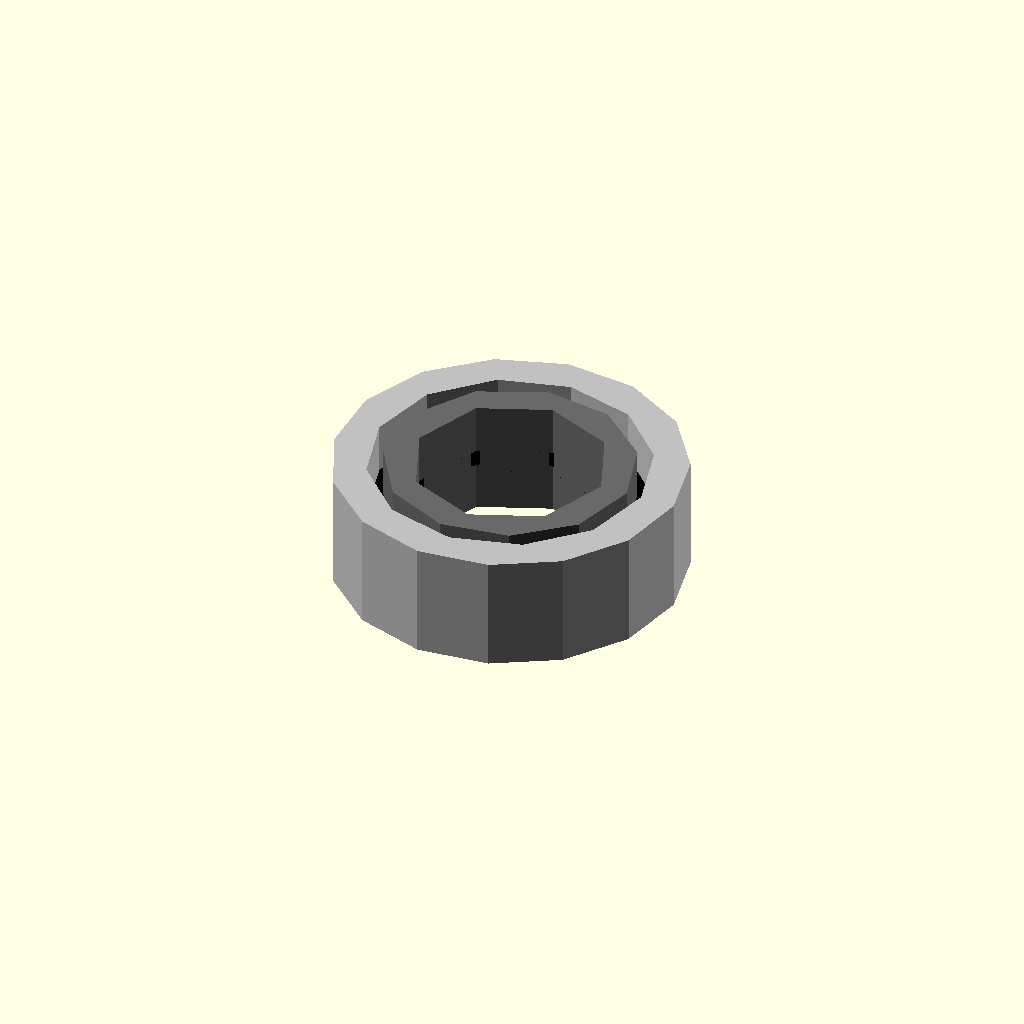
Cell 1: the model at its default parameters.
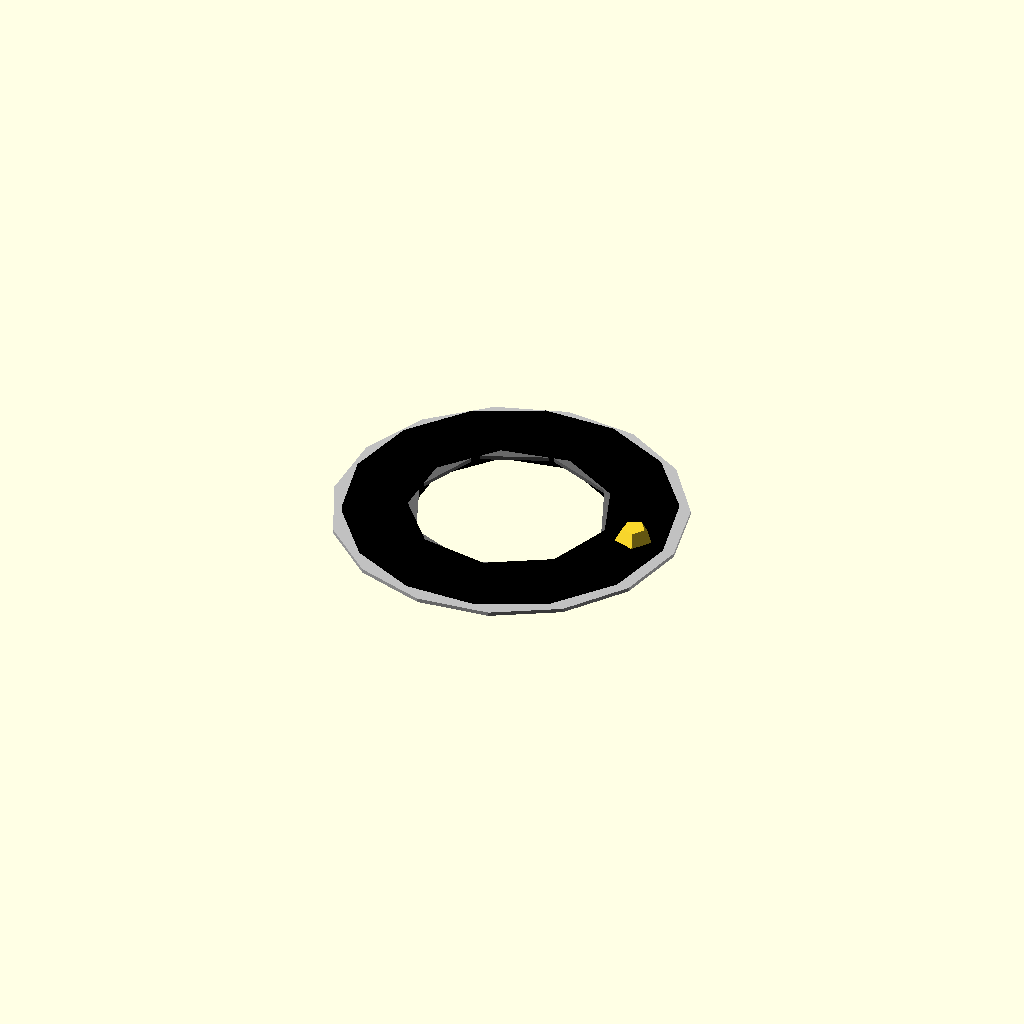
Cell 2: width_mm = 0.1 (everything else at default).
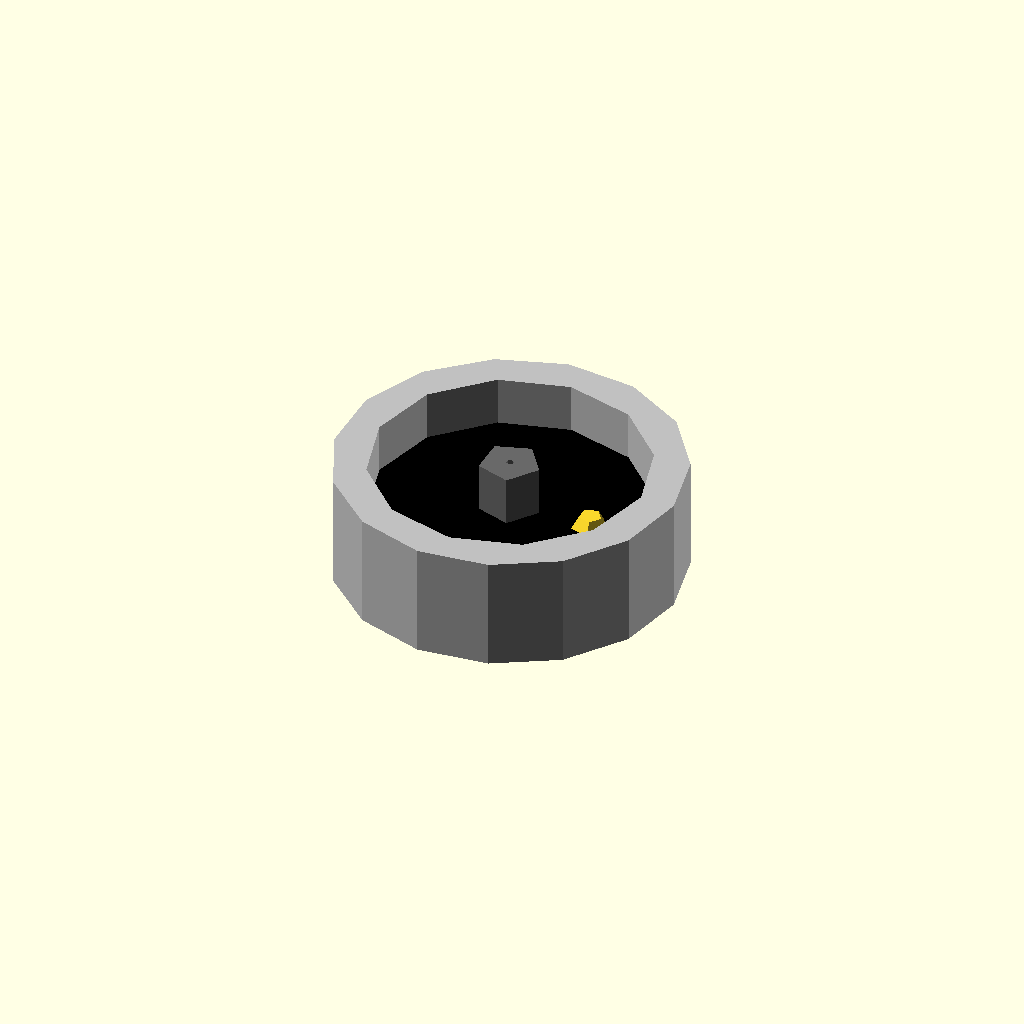
Cell 3: bore_radius_mm = 0.1 (everything else at default).
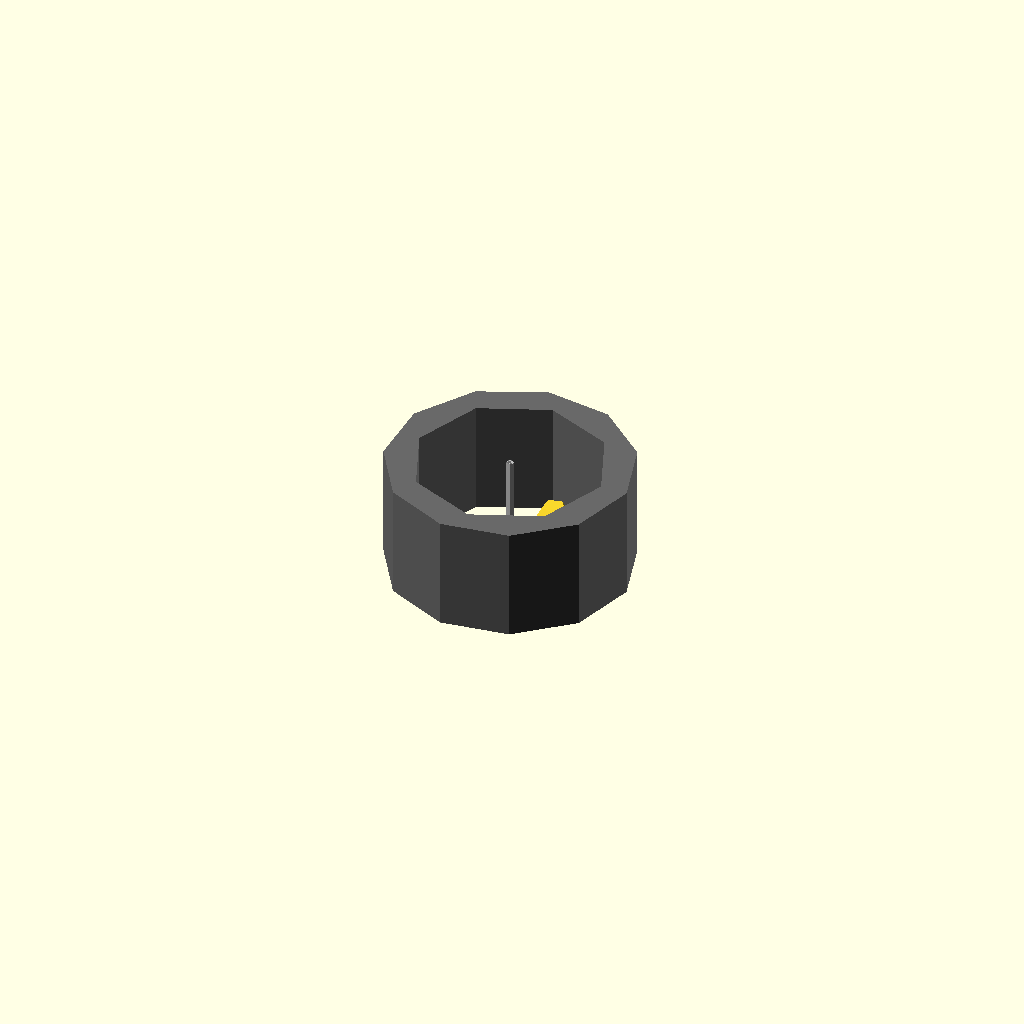
Cell 4 — outer_radius_mm set to 0.1, the other parameters unchanged.
One fixed orthographic camera (rotation 55°, 0°, 25°; colour scheme Cornfield) for every cell.
Source of the model, results/nopscadlib/ablations/no_recovery/scad/ball_bearing__BBMR95.scad:
// Parameters
bore_diameter_mm = 5.0; //[2.5:10.0:0.1]
outer_diameter_mm = 9.0; //[4.5:18.0:0.1]
width_mm = 3.0; //[1.5:6.0:0.1]
bore_radius_mm = 2.5; //[1.25:5.0:0.1]
outer_radius_mm = 4.5; //[2.25:9.0:0.1]
eps_mm = 0.2; //[0.05:0.5:0.05]
overlap_mm = 0.8; //[0.5:2.0:0.1]
outer_ring_radial_thickness_mm = 0.9; //[0.5:1.8:0.05]
inner_ring_radial_thickness_mm = 0.7; //[0.4:1.4:0.05]
shield_thickness_mm = 0.4; //[0.2:1.0:0.05]
shield_radial_overlap_mm = 0.6; //[0.3:1.2:0.05]
ball_diameter_mm = 1.2; //[0.6:2.4:0.05]

// Outer Ring
module outer_ring() {
  color("Silver") difference() {
    cylinder(r=outer_radius_mm, h=width_mm, center=true);
    cylinder(r=outer_radius_mm - outer_ring_radial_thickness_mm, h=width_mm + 2*eps_mm, center=true);
  }
}

// Inner Ring
module inner_ring() {
  color("DimGray") difference() {
    cylinder(r=bore_radius_mm + inner_ring_radial_thickness_mm, h=width_mm, center=true);
    cylinder(r=bore_radius_mm, h=width_mm + 2*eps_mm, center=true);
  }
}

// Shield or Seal
module shield_or_seal() {
  color("Black") difference() {
    cylinder(r=outer_radius_mm - outer_ring_radial_thickness_mm + shield_radial_overlap_mm, h=shield_thickness_mm, center=true);
    cylinder(r=bore_radius_mm + inner_ring_radial_thickness_mm - shield_radial_overlap_mm, h=shield_thickness_mm + 2*eps_mm, center=true);
  }
}

// Bearing Ball
module bearing_ball() {
  color("Copper") translate([bore_radius_mm + inner_ring_radial_thickness_mm + ((outer_radius_mm - outer_ring_radial_thickness_mm) - (bore_radius_mm + inner_ring_radial_thickness_mm))/2, 0, 0]) {
    sphere(r=ball_diameter_mm/2);
  }
}

// Ball Bearing Assembly
module ball_bearing() {
  union() {
    outer_ring();
    inner_ring();
    shield_or_seal();
    bearing_ball();
  }
}

// Final Assembly
module assembly() {
  ball_bearing();
}

assembly();
Customizer parameters (derived from the source; name, type, default, range or options):
bore_diameter_mm: number, default 5, range 0.1 to 2.5, step 10
outer_diameter_mm: number, default 9, range 0.1 to 4.5, step 18
width_mm: number, default 3, range 0.1 to 1.5, step 6
bore_radius_mm: number, default 2.5, range 0.1 to 1.25, step 5
outer_radius_mm: number, default 4.5, range 0.1 to 2.25, step 9
eps_mm: number, default 0.2, range 0.05 to 0.05, step 0.5
overlap_mm: number, default 0.8, range 0.1 to 0.5, step 2
outer_ring_radial_thickness_mm: number, default 0.9, range 0.05 to 0.5, step 1.8
inner_ring_radial_thickness_mm: number, default 0.7, range 0.05 to 0.4, step 1.4
shield_thickness_mm: number, default 0.4, range 0.05 to 0.2, step 1
shield_radial_overlap_mm: number, default 0.6, range 0.05 to 0.3, step 1.2
ball_diameter_mm: number, default 1.2, range 0.05 to 0.6, step 2.4
